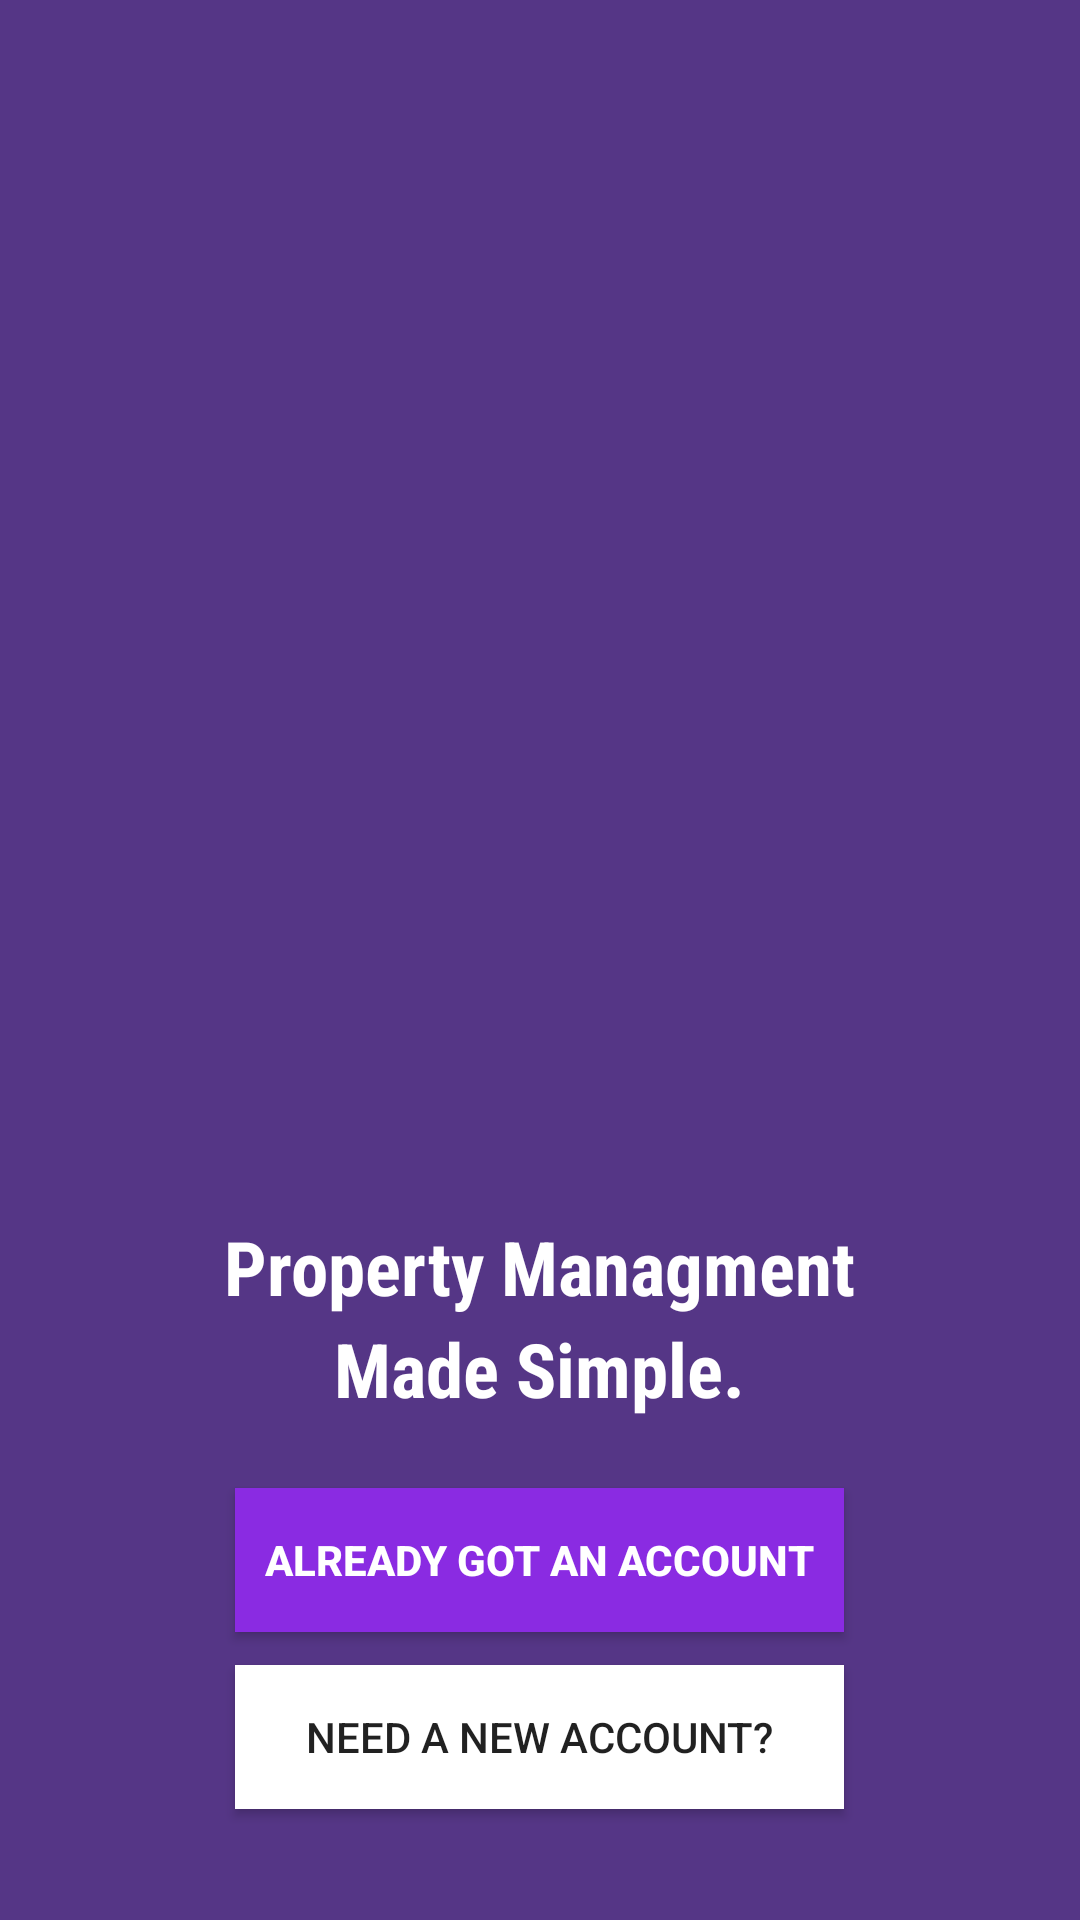

Android layout source for this screen:
<!-- AndroidManifest.xml: application theme AppTheme -->
<!-- res/layout/activity_start.xml -->
<?xml version="1.0" encoding="utf-8"?>
<RelativeLayout xmlns:android="http://schemas.android.com/apk/res/android"
    xmlns:app="http://schemas.android.com/apk/res-auto"
    xmlns:tools="http://schemas.android.com/tools"
    android:layout_width="match_parent"
    android:layout_height="match_parent"
    tools:context=".StartActivity"
    android:background="#FF553686">

    <TextView
        android:id="@+id/textView"
        android:layout_width="wrap_content"
        android:layout_height="wrap_content"
        android:layout_alignParentBottom="true"
        android:layout_centerHorizontal="true"
        android:layout_marginBottom="201dp"
        android:fontFamily="sans-serif-condensed"
        android:text="Property Managment"
        android:textAlignment="center"
        android:textColor="@color/colorWhite"
        android:textSize="25sp"
        android:textStyle="bold" />

    <TextView
        android:id="@+id/textView3"
        android:layout_width="149dp"
        android:layout_height="wrap_content"
        android:layout_below="@+id/textView"
        android:layout_centerHorizontal="true"
        android:layout_marginTop="-201dp"
        android:fontFamily="sans-serif-condensed"
        android:text="Made Simple."
        android:textAlignment="center"
        android:textColor="@color/colorWhite"
        android:textSize="25sp"
        android:textStyle="bold" />

    <Button
        android:id="@+id/already_have_account_btn"
        android:layout_width="203dp"
        android:layout_height="wrap_content"
        android:layout_alignParentBottom="true"
        android:layout_centerHorizontal="true"
        android:layout_marginBottom="96dp"
        android:background="#8A2BE2"
        android:text="Already Got An Account"
        android:textColor="@android:color/white"
        android:textStyle="bold"
        app:layout_constraintBottom_toBottomOf="parent"
        app:layout_constraintEnd_toEndOf="parent"
        app:layout_constraintStart_toStartOf="parent"
        app:layout_constraintTop_toTopOf="parent"
        app:layout_constraintVertical_bias="0.801" />

    <Button
        android:id="@+id/start_reg_button"
        android:layout_width="203dp"
        android:layout_height="wrap_content"
        android:layout_alignParentBottom="true"
        android:layout_centerHorizontal="true"
        android:layout_marginBottom="37dp"
        android:background="@color/colorWhite"
        android:text="@string/need_a_new_account"
        app:layout_constraintBottom_toBottomOf="parent"
        app:layout_constraintEnd_toEndOf="parent"
        app:layout_constraintStart_toStartOf="parent"
        app:layout_constraintTop_toTopOf="parent"
        app:layout_constraintVertical_bias="0.801" />

</RelativeLayout>
<!-- resources referenced by this layout -->
<resources>
  <color name="colorWhite"> #FFFFFF</color>
  <string name="need_a_new_account">NEED A NEW ACCOUNT?</string>
  <style name="AppTheme" parent="Theme.AppCompat.Light.NoActionBar">
          
          <item name="colorPrimary">@color/colorPrimary</item>
          <item name="colorPrimaryDark">@color/colorPrimaryDark</item>
          <item name="colorAccent">@color/colorAccent</item>
      </style>
  <color name="colorPrimary">#6733b7</color>
  <color name="colorPrimaryDark">#512da7</color>
  <color name="colorAccent">#ff5121</color>
</resources>
